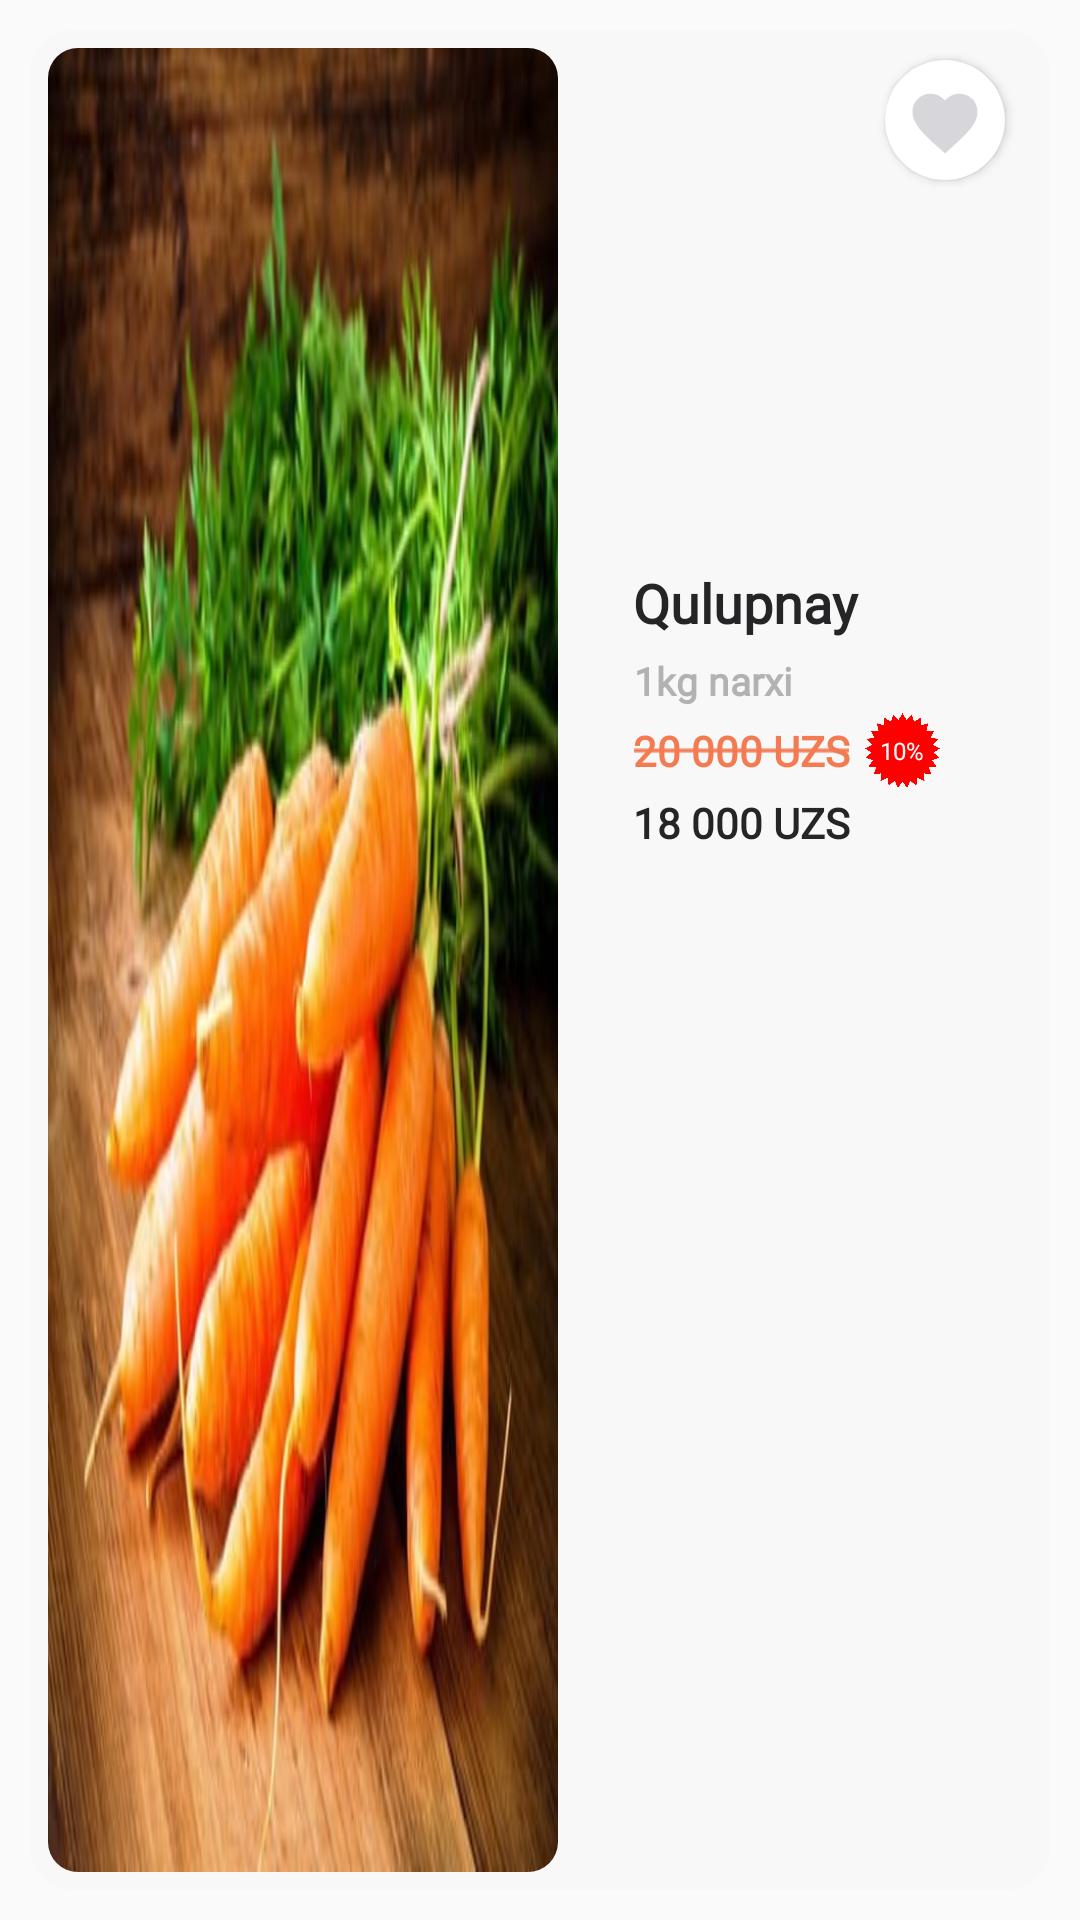

This screen was rendered from an Android layout file. Write that file and the resources it references.
<!-- AndroidManifest.xml: application theme Theme.UmidjonMarket111 -->
<!-- res/layout/home_exclusive_item.xml -->
<?xml version="1.0" encoding="utf-8"?>
<androidx.appcompat.widget.LinearLayoutCompat xmlns:android="http://schemas.android.com/apk/res/android"
    xmlns:app="http://schemas.android.com/apk/res-auto"
    xmlns:tools="http://schemas.android.com/tools"
    android:layout_width="match_parent"
    android:layout_height="200dp"
    android:layout_gravity="center"
    android:orientation="vertical">

    <androidx.constraintlayout.widget.ConstraintLayout
        android:layout_margin="10dp"
        android:background="@drawable/exclusive_shape"
        android:orientation="vertical"
        android:id="@+id/container"
        android:layout_width="match_parent"
        android:layout_height="match_parent"
        android:layout_gravity="center">

        <TextView
            android:id="@+id/tvName"
            android:layout_width="0dp"
            android:paddingEnd="20dp"
            android:layout_height="wrap_content"
            android:layout_marginStart="25dp"
            android:fontFamily="@font/milliard_medium"
            android:gravity="start"
            android:text="Qulupnay"
            android:textColor="#252527"
            android:textSize="18dp"
            android:textStyle="bold"
            app:layout_constraintBottom_toBottomOf="parent"
            app:layout_constraintEnd_toEndOf="parent"
            app:layout_constraintHorizontal_bias="0.0"
            app:layout_constraintStart_toEndOf="@+id/tvImages"
            app:layout_constraintTop_toTopOf="parent"
            app:layout_constraintVertical_bias="0.3" />

        <TextView
            android:id="@+id/type"
            android:layout_width="wrap_content"
            android:layout_height="wrap_content"
            android:layout_marginTop="5dp"
            android:fontFamily="@font/milliard_medium"
            android:gravity="center"
            android:text="1kg narxi"
            android:textColor="#B2B2B2"
            android:textSize="13dp"
            android:textStyle="bold"
            app:layout_constraintEnd_toStartOf="@+id/etLiner"
            app:layout_constraintHorizontal_bias="0.0"
            app:layout_constraintStart_toStartOf="@+id/tvName"
            app:layout_constraintTop_toBottomOf="@+id/tvName" />

        <TextView
            android:id="@+id/tvPrice"
            android:layout_width="wrap_content"
            android:layout_height="wrap_content"
            android:layout_marginTop="5dp"
            android:fontFamily="@font/milliard_medium"
            android:gravity="center"
            android:text="20 000 UZS"
            android:textColor="@color/secondary_color"
            android:textSize="14dp"
            android:textStyle="bold"
            app:layout_constraintEnd_toStartOf="@+id/etLiner"
            app:layout_constraintHorizontal_bias="0.0"
            app:layout_constraintStart_toStartOf="@+id/type"
            app:layout_constraintTop_toBottomOf="@+id/type" />

        <ImageView
            android:id="@+id/tvLine"
            android:layout_width="0dp"
            android:layout_height="0dp"
            android:fontFamily="@font/milliard_medium"
            android:src="@drawable/ic_line"
            app:layout_constraintBottom_toBottomOf="@+id/tvPrice"
            app:layout_constraintEnd_toEndOf="@+id/tvPrice"
            app:layout_constraintStart_toStartOf="@+id/tvPrice"
            app:layout_constraintTop_toTopOf="@+id/tvPrice" />

        <TextView
            android:id="@+id/tvNewPrice"
            android:layout_width="wrap_content"
            android:layout_height="wrap_content"
            android:layout_marginTop="5dp"
            android:fontFamily="@font/milliard_medium"
            android:gravity="center"
            android:text="18 000 UZS"
            android:textColor="#252527"
            android:textSize="14dp"
            android:textStyle="bold"
            app:layout_constraintEnd_toStartOf="@+id/etLiner"
            app:layout_constraintHorizontal_bias="0.0"
            app:layout_constraintStart_toStartOf="@+id/tvLine"
            app:layout_constraintTop_toBottomOf="@+id/tvPrice" />
        <ImageView
            android:layout_marginStart="5dp"
            android:id="@+id/offerBackground"
            android:layout_width="25dp"
            android:layout_height="25dp"
            android:fontFamily="@font/milliard_medium"
            android:src="@drawable/offer_background"
            app:layout_constraintBottom_toBottomOf="@+id/tvPrice"
            app:layout_constraintStart_toEndOf="@+id/tvPrice"
            app:layout_constraintTop_toTopOf="@+id/tvPrice" />

        <TextView
            android:id="@+id/tvOffer"
            android:layout_width="0dp"
            android:layout_height="0dp"
            android:fontFamily="@font/milliard_medium"
            android:gravity="center"
            android:text="10%"
            android:textColor="@color/white"
            android:textSize="8dp"
            app:layout_constraintBottom_toBottomOf="@+id/offerBackground"
            app:layout_constraintEnd_toEndOf="@+id/offerBackground"
            app:layout_constraintStart_toStartOf="@+id/offerBackground"
            app:layout_constraintTop_toTopOf="@+id/offerBackground" />

        <com.google.android.material.imageview.ShapeableImageView
            android:id="@+id/tvImages"
            android:layout_width="170dp"
            android:layout_height="0dp"
            android:layout_margin="6dp"
            android:theme="@style/ShapeAppearanceOverlay.App.CornerSizeItem"
            android:scaleType="fitXY"
            android:src="@drawable/sabzi"
            app:layout_constraintBottom_toBottomOf="parent"
            app:layout_constraintStart_toStartOf="parent"
            app:layout_constraintTop_toTopOf="parent" />

        <androidx.cardview.widget.CardView
            android:id="@+id/etLiner"
            android:layout_width="40dp"
            android:layout_height="40dp"
            android:layout_marginTop="10dp"
            android:layout_marginEnd="15dp"
            app:cardCornerRadius="500dp"
            app:layout_constraintEnd_toEndOf="parent"
            app:layout_constraintTop_toTopOf="parent">

            <ImageView
                android:id="@+id/btnFavourite"
                android:layout_width="28dp"
                android:layout_height="28dp"
                android:layout_gravity="center"
                android:paddingTop="2dp"
                android:src="@drawable/ic_baseline_favorite_24"
                app:layout_constraintEnd_toEndOf="parent"
                app:layout_constraintTop_toTopOf="parent" />
        </androidx.cardview.widget.CardView>

    </androidx.constraintlayout.widget.ConstraintLayout>
</androidx.appcompat.widget.LinearLayoutCompat>
<!-- resources referenced by this layout -->
<resources>
  <color name="secondary_color">#F47A52</color>
  <color name="white">#FFFFFFFF</color>
  <!-- drawable exclusive_shape (drawable) -->
  <?xml version="1.0" encoding="utf-8"?>
  <selector xmlns:android="http://schemas.android.com/apk/res/android">
  
  <item android:state_pressed="false">
      <shape android:shape="rectangle">
          <solid android:color="#F8F8F8" />
          <corners android:radius="15dp" />
      </shape>
  </item>
  
  <item android:state_pressed="true">
      <shape android:shape="rectangle">
          <solid android:color="#EDECEC" />
          <corners android:radius="15dp" />
      </shape>
  </item>
  </selector>
  <!-- drawable ic_baseline_favorite_24 (drawable) -->
  <vector xmlns:android="http://schemas.android.com/apk/res/android"
      android:width="24dp"
      android:height="24dp"
      android:viewportWidth="24"
      android:viewportHeight="24">
    <path
        android:fillColor="#D7D6DA"
        android:pathData="M12,21.35l-1.45,-1.32C5.4,15.36 2,12.28 2,8.5 2,5.42 4.42,3 7.5,3c1.74,0 3.41,0.81 4.5,2.09C13.09,3.81 14.76,3 16.5,3 19.58,3 22,5.42 22,8.5c0,3.78 -3.4,6.86 -8.55,11.54L12,21.35z"/>
  </vector>
  <!-- drawable ic_line (drawable) -->
  <vector xmlns:android="http://schemas.android.com/apk/res/android"
      android:width="189dp"
      android:height="4dp"
      android:viewportWidth="189"
      android:viewportHeight="4">
    <path
        android:pathData="M0.935,2L188.066,2"
        android:strokeWidth="3"
        android:fillColor="#00000000"
        android:strokeColor="@color/secondary_color"/>
  </vector>
  <!-- drawable offer_background: png bitmap (drawable, 80004 bytes) -->
  <!-- drawable sabzi: jpg bitmap (drawable, 36381 bytes) -->
  <style name="ShapeAppearanceOverlay.App.CornerSizeItem" parent="">
          <item name="cornerSize">10dp</item>
      </style>
  <style name="Theme.UmidjonMarket111" parent="Theme.MaterialComponents.DayNight.NoActionBar.Bridge">
          
          <item name="colorPrimary">@color/purple_500</item>
          <item name="colorPrimaryVariant">@color/purple_700</item>
          <item name="colorOnPrimary">@color/white</item>
          
          <item name="colorSecondary">@color/teal_200</item>
          <item name="colorSecondaryVariant">@color/teal_700</item>
          <item name="colorOnSecondary">@color/black</item>
          
          <item name="android:statusBarColor" tools:targetApi="l">?attr/colorPrimaryVariant</item>
          
      </style>
  <color name="purple_500">#F47A52</color>
  <color name="purple_700">#DF704B</color>
  <color name="teal_200">#FF03DAC5</color>
  <color name="teal_700">#FF018786</color>
  <color name="black">#FF000000</color>
</resources>
